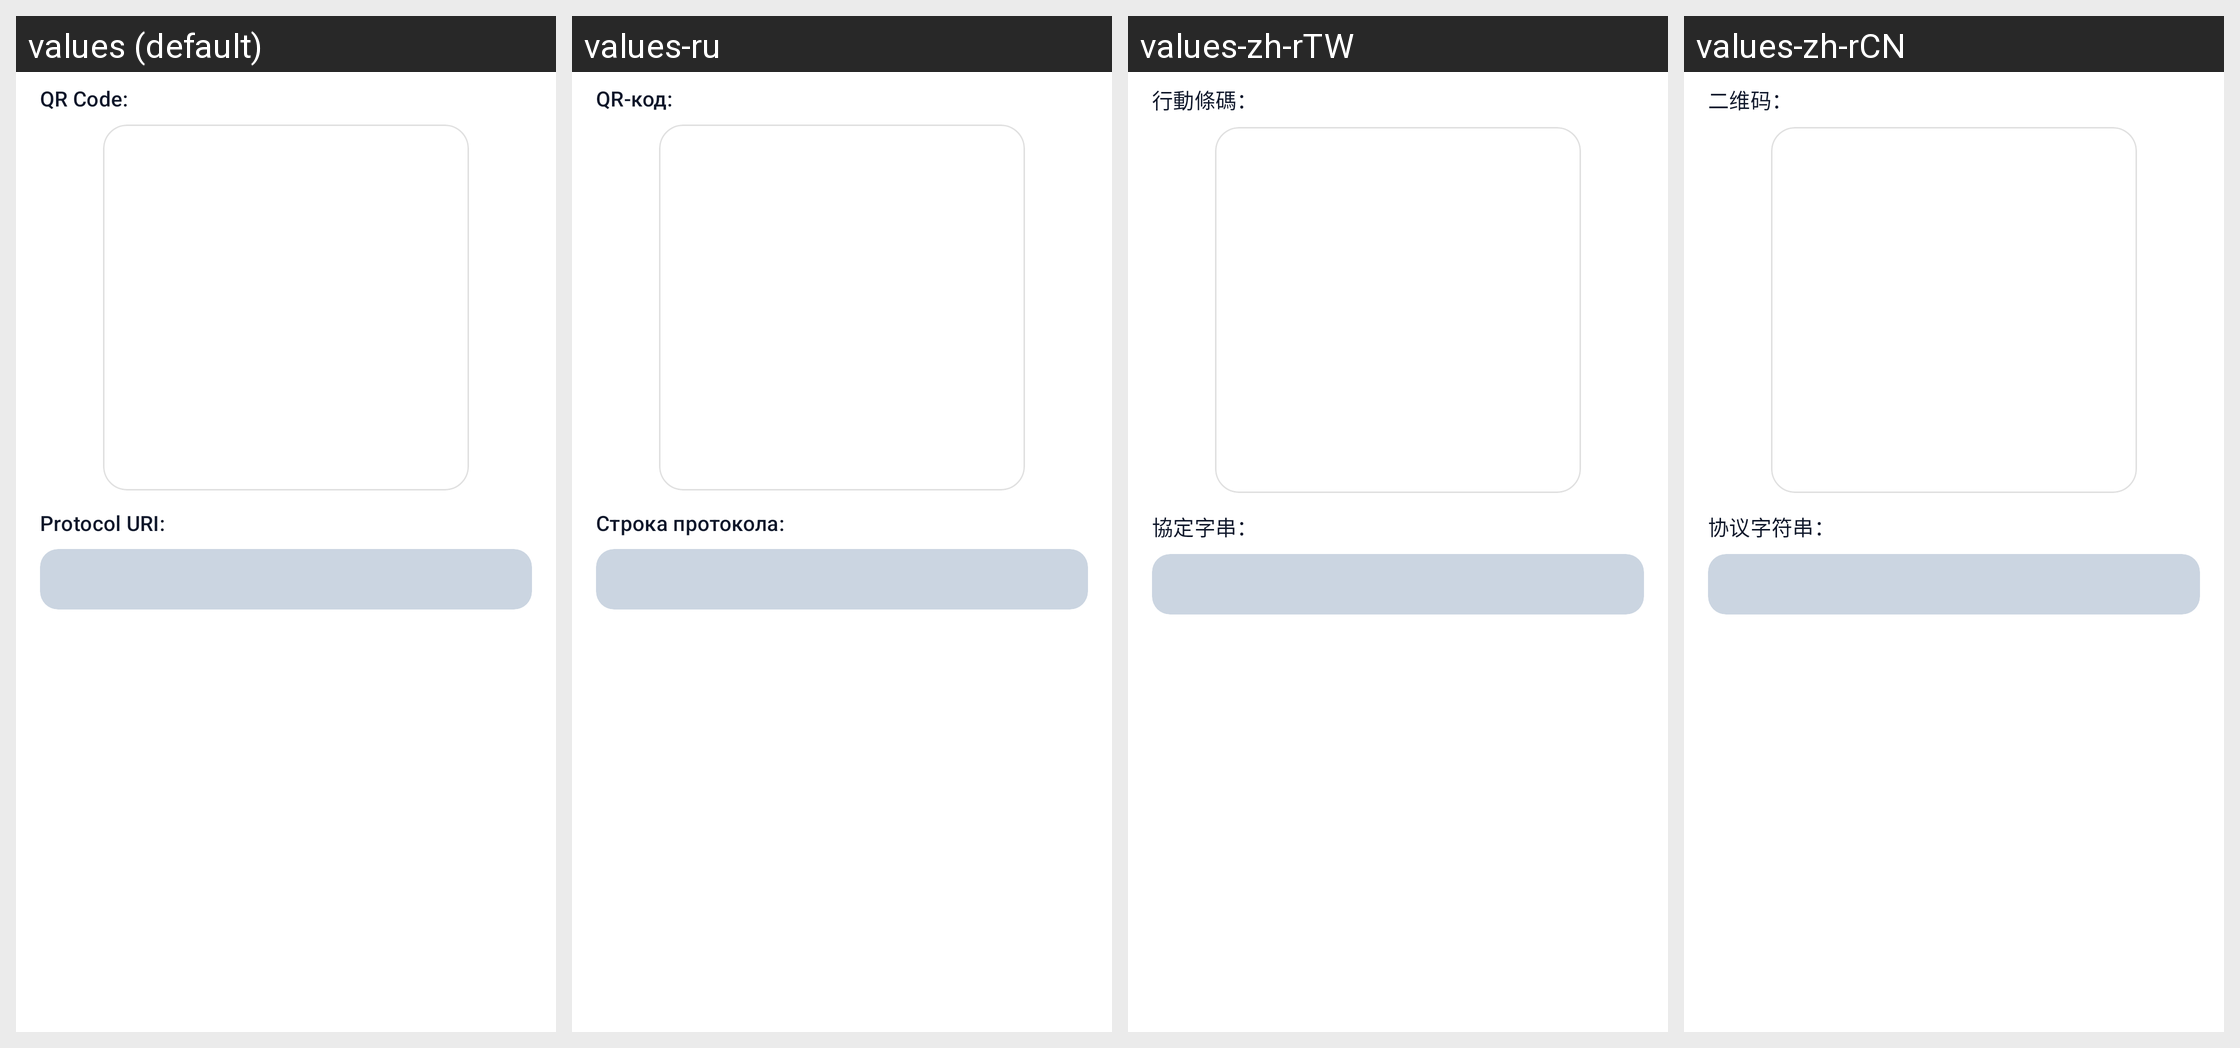

Locale-by-locale string values for the Android screen shown in this grid:
Android screen res/layout/dialog_export.xml rendered under 4 locales, left to right: values (default), values-ru, values-zh-rTW, values-zh-rCN. Device: Nexus 5 (rendered at 1080×1920; each locale shown at half size, 540×960, under a caption strip naming it); theme Theme.XClient.
Other locales in the repository, not shown: values-ru-rRU.
Strings drawn on this screen, with the default value and each locale's value (text and hints the layout hard-codes, and strings that could not be matched under every locale, appear in the picture but are not listed):

export_qr_label
  values: QR Code:
  values-ru: QR-код:
  values-zh-rTW: 行動條碼：
  values-zh-rCN: 二维码：

export_protocol_label
  values: Protocol URI:
  values-ru: Строка протокола:
  values-zh-rTW: 協定字串：
  values-zh-rCN: 协议字符串：
